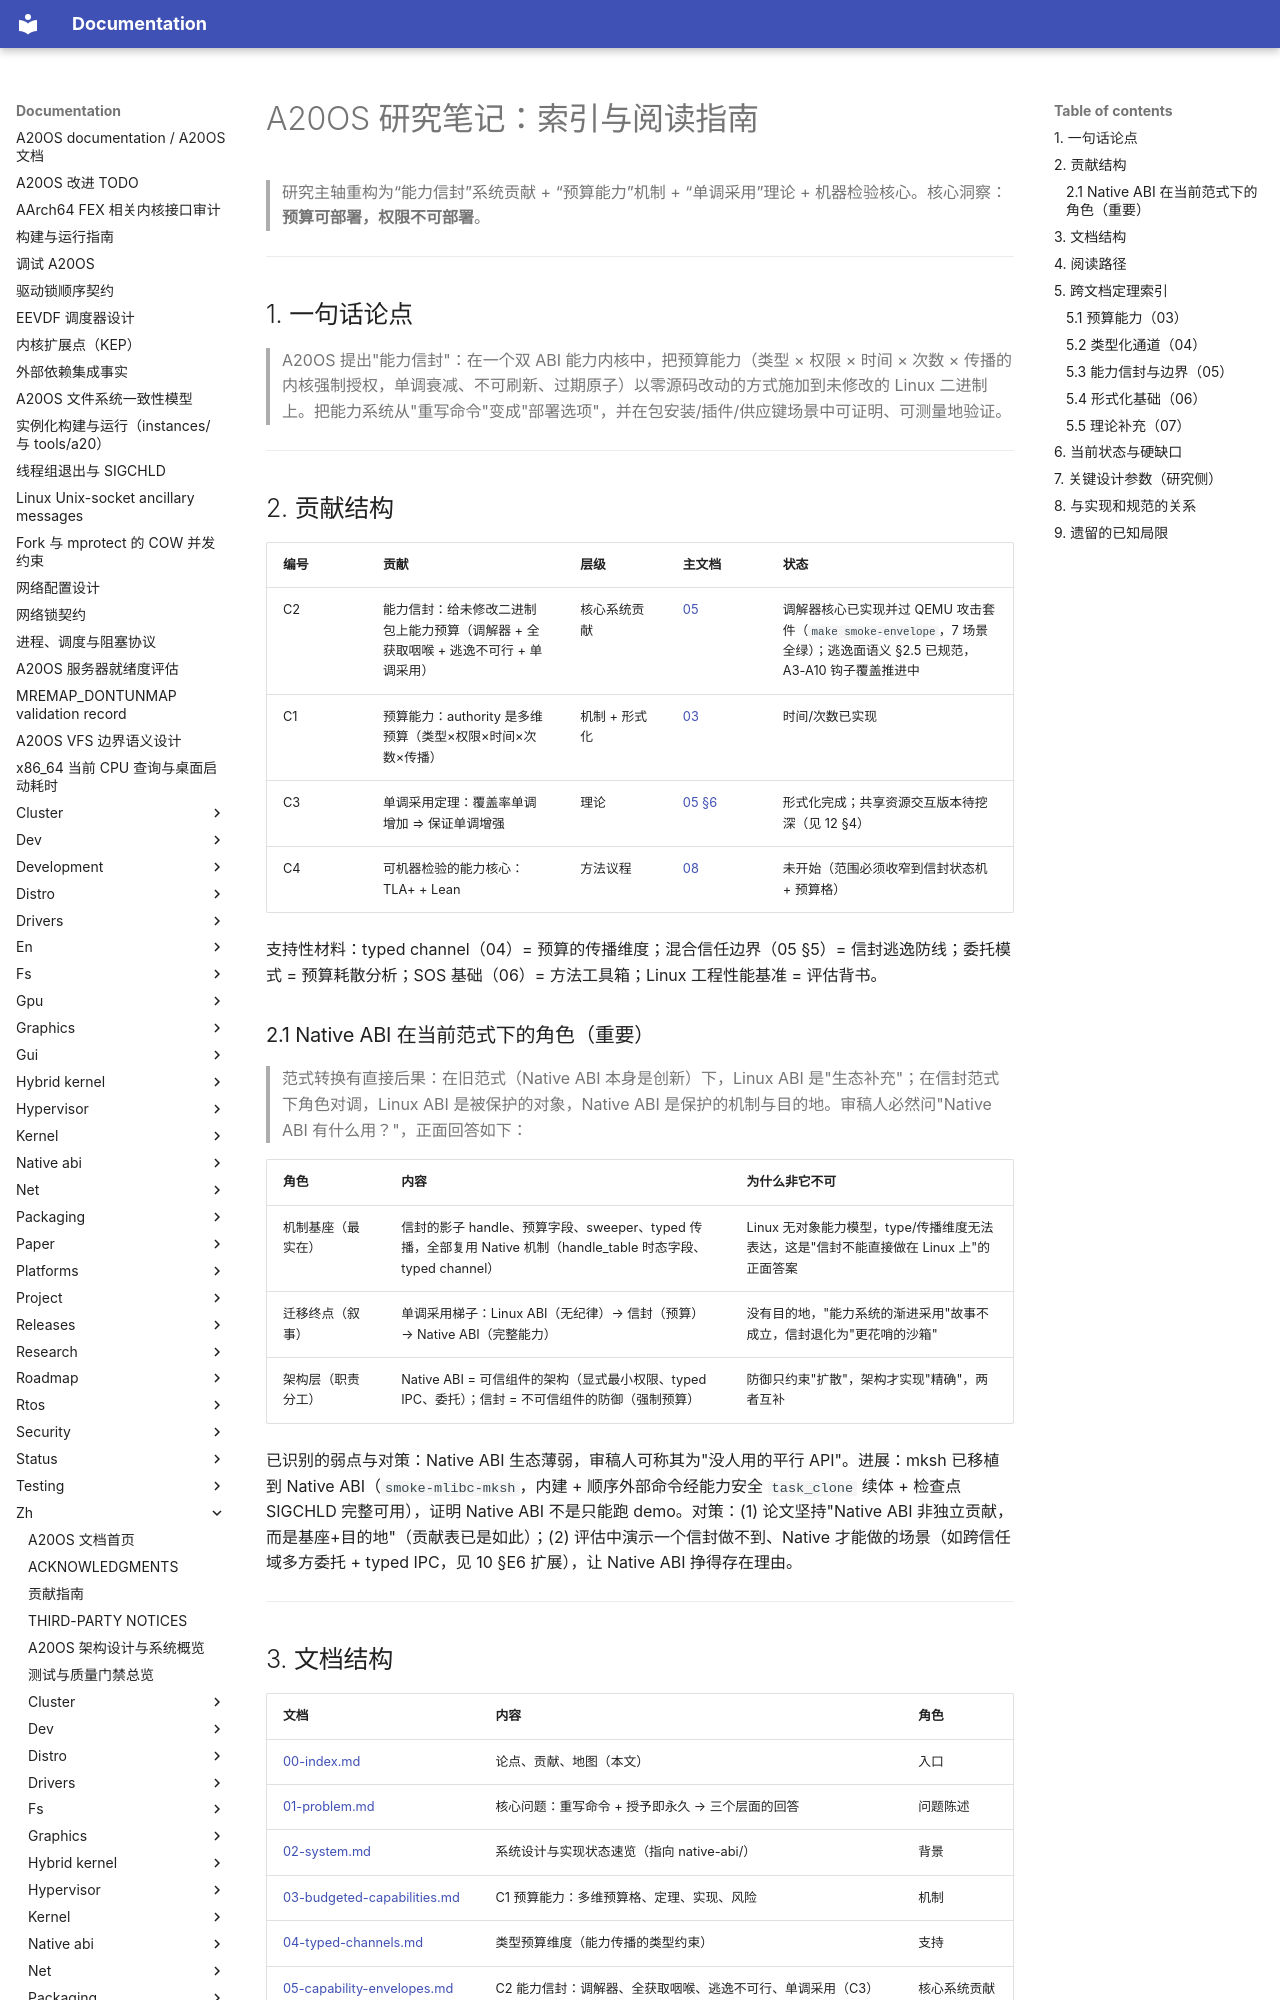

repository: fQwQf/A20OS · page: zh/research/00-index/index.html · generator: mkdocs

# A20OS 研究笔记：索引与阅读指南

> 研究主轴重构为“能力信封”系统贡献 + “预算能力”机制 + “单调采用”理论 + 机器检验核心。核心洞察：**预算可部署，权限不可部署**。

---

## 1. 一句话论点

> A20OS 提出"能力信封"：在一个双 ABI 能力内核中，把预算能力（类型 × 权限 × 时间 × 次数 × 传播的内核强制授权，单调衰减、不可刷新、过期原子）以零源码改动的方式施加到未修改的 Linux 二进制上。把能力系统从"重写命令"变成"部署选项"，并在包安装/插件/供应键场景中可证明、可测量地验证。

---

## 2. 贡献结构

| 编号 | 贡献 | 层级 | 主文档 | 状态 |
|------|------|------|--------|------|
| C2 | 能力信封：给未修改二进制包上能力预算（调解器 + 全获取咽喉 + 逃逸不可行 + 单调采用） | 核心系统贡献 | [05](05-capability-envelopes.md) | 调解器核心已实现并过 QEMU 攻击套件（`make smoke-envelope`，7 场景全绿）；逃逸面语义 §2.5 已规范，A3-A10 钩子覆盖推进中 |
| C1 | 预算能力：authority 是多维预算（类型×权限×时间×次数×传播） | 机制 + 形式化 | [03](03-budgeted-capabilities.md) | 时间/次数已实现 |
| C3 | 单调采用定理：覆盖率单调增加 ⇒ 保证单调增强 | 理论 | [05 §6](05-capability-envelopes.md) | 形式化完成；共享资源交互版本待挖深（见 12 §4） |
| C4 | 可机器检验的能力核心：TLA+ + Lean | 方法议程 | [08](08-verification.md) | 未开始（范围必须收窄到信封状态机 + 预算格） |

支持性材料：typed channel（04）= 预算的传播维度；混合信任边界（05 §5）= 信封逃逸防线；委托模式 = 预算耗散分析；SOS 基础（06）= 方法工具箱；Linux 工程性能基准 = 评估背书。

### 2.1 Native ABI 在当前范式下的角色（重要）

> 范式转换有直接后果：在旧范式（Native ABI 本身是创新）下，Linux ABI 是"生态补充"；在信封范式下角色对调，Linux ABI 是被保护的对象，Native ABI 是保护的机制与目的地。审稿人必然问"Native ABI 有什么用？"，正面回答如下：

| 角色 | 内容 | 为什么非它不可 |
|------|------|--------------|
| 机制基座（最实在） | 信封的影子 handle、预算字段、sweeper、typed 传播，全部复用 Native 机制（handle_table 时态字段、typed channel） | Linux 无对象能力模型，type/传播维度无法表达，这是"信封不能直接做在 Linux 上"的正面答案 |
| 迁移终点（叙事） | 单调采用梯子：Linux ABI（无纪律）→ 信封（预算）→ Native ABI（完整能力） | 没有目的地，"能力系统的渐进采用"故事不成立，信封退化为"更花哨的沙箱" |
| 架构层（职责分工） | Native ABI = 可信组件的架构（显式最小权限、typed IPC、委托）；信封 = 不可信组件的防御（强制预算） | 防御只约束"扩散"，架构才实现"精确"，两者互补 |

已识别的弱点与对策：Native ABI 生态薄弱，审稿人可称其为"没人用的平行 API"。进展：mksh 已移植到 Native ABI（`smoke-mlibc-mksh`，内建 + 顺序外部命令经能力安全 `task_clone` 续体 + 检查点 SIGCHLD 完整可用），证明 Native ABI 不是只能跑 demo。对策：(1) 论文坚持"Native ABI 非独立贡献，而是基座+目的地"（贡献表已是如此）；(2) 评估中演示一个信封做不到、Native 才能做的场景（如跨信任域多方委托 + typed IPC，见 10 §E6 扩展），让 Native ABI 挣得存在理由。

---
